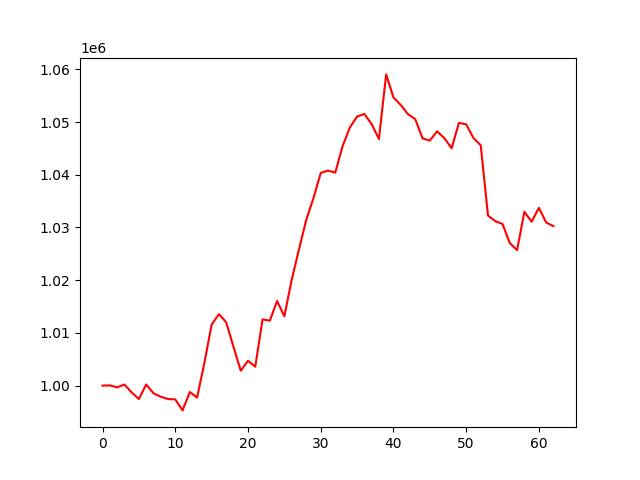

The file beside this chart, header and first rows:
, 0
0, 1000000
1, 1000030
2, 999667
3, 1000193
4, 998707
5, 997441
6, 1000209
7, 998536
8, 997885
9, 997445
10, 997382
11, 995289
12, 998779
13, 997718
14, 1004271
15, 1011558
16, 1013559
17, 1011997
18, 1007379
19, 1002822
20, 1004699
21, 1003576
22, 1012561
23, 1012311
24, 1016040
25, 1013143
26, 1020025
27, 1025783
28, 1031393
29, 1035552
30, 1040324
31, 1040785
32, 1040407
33, 1045380
34, 1048943
35, 1051040
36, 1051524
37, 1049615
38, 1046765
39, 1059031
40, 1054646
41, 1053239
42, 1051477
43, 1050542
44, 1046898
45, 1046466
46, 1048230
47, 1046927
48, 1045009
49, 1049834
50, 1049563
51, 1046953
52, 1045586
53, 1032259
54, 1031196
55, 1030650
56, 1027030
57, 1025697
58, 1032973
59, 1031087
... 3 more rows
